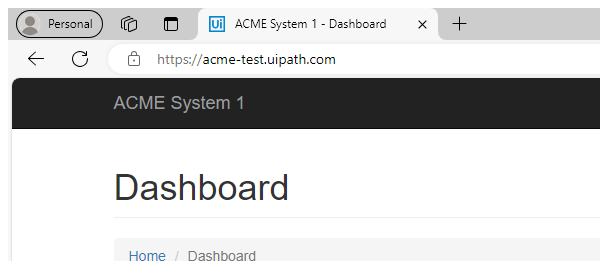
Task: This is the performer REFramework Queue project that processes the WI4 queue items stored in the UiPath Orchestrator.
Workflow: System1_Close

Step 1: Attach Browser - System 1 in window 'ACME System 1 - *' (msedge.exe)

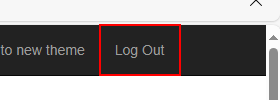
Step 2: click on the link 'Log Out'

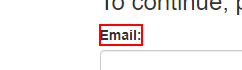
Step 3: find the label 'Email:'
